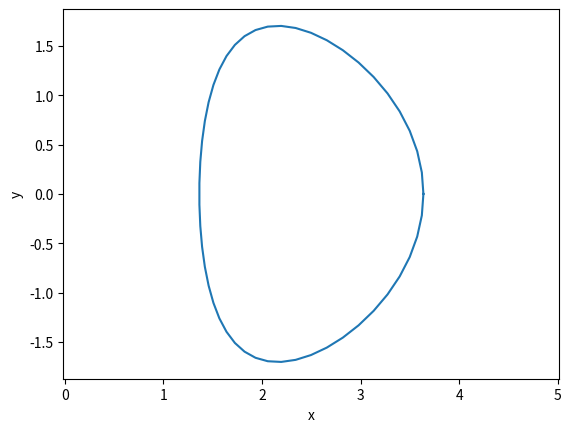
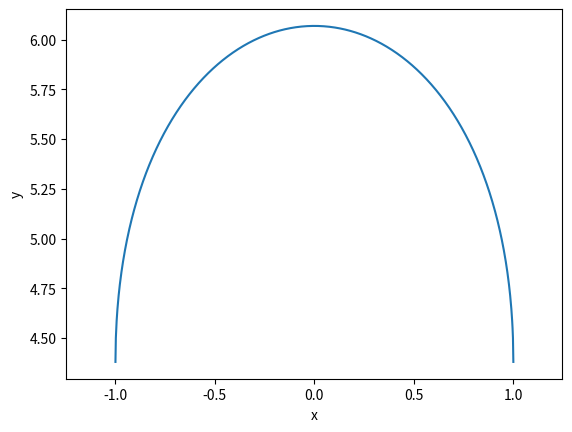

Write the Python code that produced these figures, in order.
import matplotlib.pyplot as plt
import numpy as np


def flux_surface(R0: float = 2.5,
                 A:float = 2.2,
                 kappa: float = 1.5,
                 delta:float = 0.3,
                 theta: np.ndarray =np.linspace(0, 2 * np.pi)):
    """
    Creates a Miller flux surface

    Parameters
    ----------
    R0 : float
        Major radius of the magnetic axis
    A : float
        Aspect ratio
    kappa : float
        Elongation
    delta : float
        Triangularity
    theta : 1D np.ndarray
        Geometric poloidal angles

    Returns
    -------
    R_s : 1D np.ndarray
        Major radius of the flux surface
    Z_s : 1D np.ndarray
        Vertical coordinate of the flux surface
    """

    r = R0 / A

    return R0 + r * np.cos(
        theta + (np.arcsin(delta) * np.sin(theta))
    ), kappa * r * np.sin(theta)


def plot_surface(x: np.ndarray, y: np.ndarray,
                 xlabel: str ="x", ylabel: str ="y",
                 figname: str ="miller.png",
                 savefig: bool =True):
    """
    Creates a plot of provided data

    Parameters
    ----------
    x : 1D np.ndarray
    y : 1D np.ndarray
    xlabel : str
    ylabel : str
    figname : str
    savefig : bool, default=True

    Returns
    -------
    None
    """

    plt.plot(x, y)
    plt.axis("equal")
    plt.xlabel(xlabel)
    plt.ylabel(ylabel)

    if savefig:
        plt.savefig(figname)

    plt.close()


def area(r, z):
    return np.abs(np.trapezoid(z, r))


def main():
    deltas = np.linspace(-1.0, 1.0, 1000)

    R_s, Z_s = flux_surface()

    R_s_vals, Z_s_vals = zip(*[flux_surface(delta=delta) for delta in deltas])

    areas = area(R_s_vals, Z_s_vals)

    plot_surface(R_s, Z_s)
    plot_surface(deltas, areas, figname="deltas.png")


if __name__ == "__main__":
    main()
